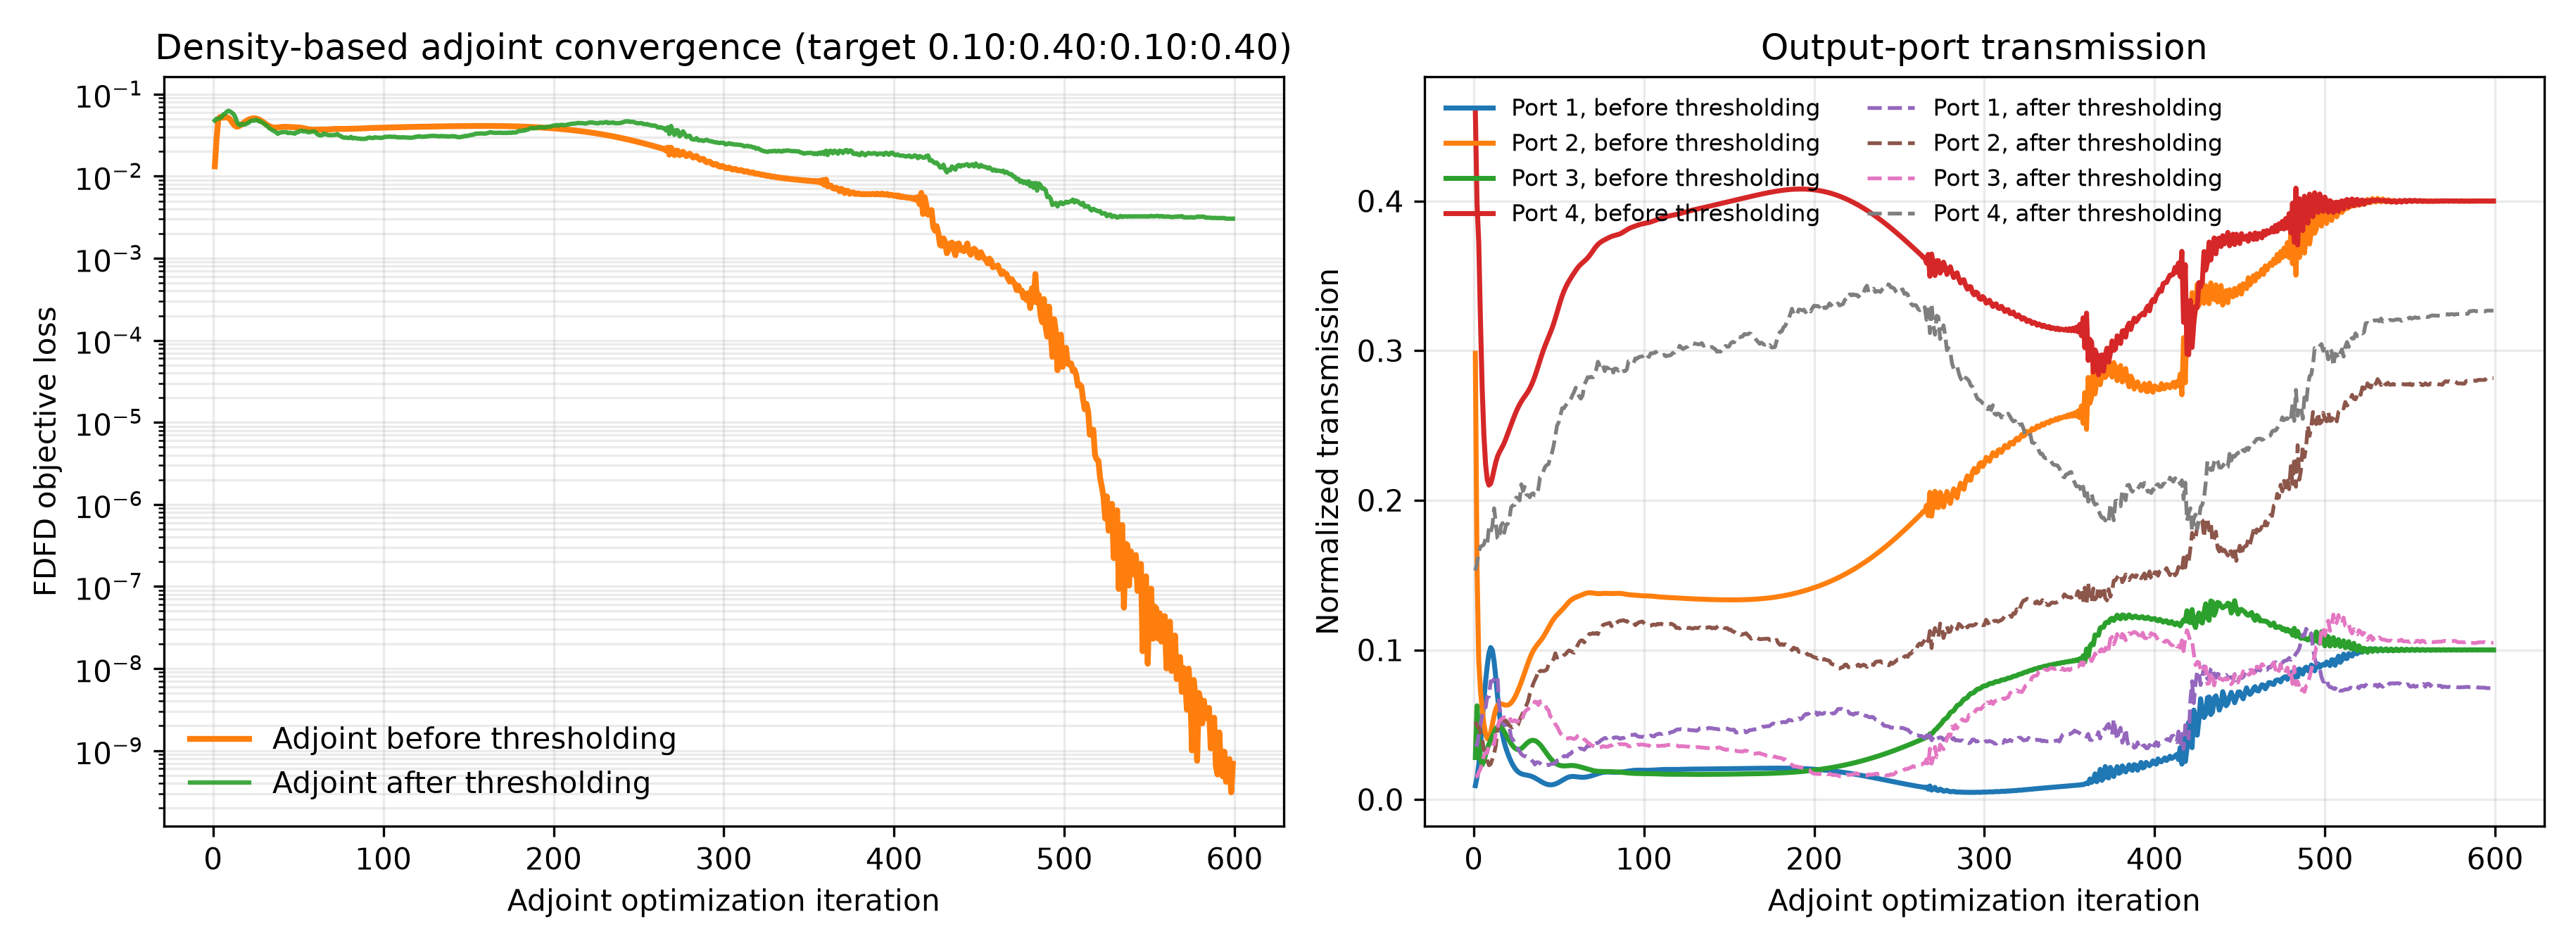

The file beside this chart, header and first rows:
iter, beta, continuation_iters, polish_iters, adaptive_stop_allowed, adaptive_stop_metric, iteration_used, max_iterations, objective, T_total, loss_flux, projected_continuous_optimization_loss, optimization_loss_continuous, target_mse_loss, target_mse_loss_continuous, ratio_mse_loss, ratio_mse_diagnostic, ratio_mse_diagnostic_continuous, total_loss, total_power_loss, total_power_loss_continuous, T_total_continuous, binarization_penalty, grayness
1, 1.0, 525, 175, False, projected_continuous_optimization_loss, 1, 700, 0.03206, 0.7959, 0.01319, 0.01319, 0.01319, 0.01111, 0.01111, 0.01111, 0.01111, 0.01111, 0.04166, 0.04166, 0.04166, 0.7959, 0.2292, 0.3807
2, 1.007, 525, 175, False, projected_continuous_optimization_loss, 2, 700, 0.01874, 0.63, 0.02776, 0.02776, 0.02776, 0.02091, 0.02091, 0.02091, 0.02091, 0.02091, 0.1369, 0.1369, 0.1369, 0.63, 0.202, 0.2951
3, 1.013, 525, 175, False, projected_continuous_optimization_loss, 3, 700, 0.01069, 0.5309, 0.04732, 0.04732, 0.04732, 0.03631, 0.03631, 0.03631, 0.03631, 0.03631, 0.2201, 0.2201, 0.2201, 0.5309, 0.1698, 0.2287
4, 1.02, 525, 175, False, projected_continuous_optimization_loss, 4, 700, 0.006669, 0.4563, 0.05266, 0.05266, 0.05266, 0.03788, 0.03788, 0.03788, 0.03788, 0.03788, 0.2956, 0.2956, 0.2956, 0.4563, 0.1409, 0.1815
5, 1.027, 525, 175, False, projected_continuous_optimization_loss, 5, 700, 0.00496, 0.411, 0.05226, 0.05226, 0.05226, 0.03491, 0.03491, 0.03491, 0.03491, 0.03491, 0.3469, 0.3469, 0.3469, 0.411, 0.1183, 0.1491
6, 1.034, 525, 175, False, projected_continuous_optimization_loss, 6, 700, 0.00428, 0.3868, 0.05177, 0.05177, 0.05177, 0.03296, 0.03296, 0.03296, 0.03296, 0.03296, 0.376, 0.376, 0.376, 0.3868, 0.1016, 0.1272
7, 1.04, 525, 175, False, projected_continuous_optimization_loss, 7, 700, 0.00396, 0.3771, 0.05205, 0.05205, 0.05205, 0.03265, 0.03265, 0.03265, 0.03265, 0.03265, 0.388, 0.388, 0.388, 0.3771, 0.08956, 0.1122
8, 1.047, 525, 175, False, projected_continuous_optimization_loss, 8, 700, 0.003719, 0.3779, 0.0523, 0.0523, 0.0523, 0.03296, 0.03296, 0.03296, 0.03296, 0.03296, 0.387, 0.387, 0.387, 0.3779, 0.08089, 0.1019
9, 1.054, 525, 175, False, projected_continuous_optimization_loss, 9, 700, 0.003452, 0.3859, 0.05152, 0.05152, 0.05152, 0.03267, 0.03267, 0.03267, 0.03267, 0.03267, 0.3771, 0.3771, 0.3771, 0.3859, 0.07464, 0.09465
10, 1.061, 525, 175, False, projected_continuous_optimization_loss, 10, 700, 0.003133, 0.3971, 0.04929, 0.04929, 0.04929, 0.03112, 0.03112, 0.03112, 0.03112, 0.03112, 0.3635, 0.3635, 0.3635, 0.3971, 0.07012, 0.08946
11, 1.068, 525, 175, False, projected_continuous_optimization_loss, 11, 700, 0.002765, 0.4074, 0.0461, 0.0461, 0.0461, 0.02854, 0.02854, 0.02854, 0.02854, 0.02854, 0.3511, 0.3511, 0.3511, 0.4074, 0.06684, 0.08569
12, 1.075, 525, 175, False, projected_continuous_optimization_loss, 12, 700, 0.002366, 0.4137, 0.043, 0.043, 0.043, 0.02581, 0.02581, 0.02581, 0.02581, 0.02581, 0.3437, 0.3437, 0.3437, 0.4137, 0.06446, 0.08295
13, 1.083, 525, 175, False, projected_continuous_optimization_loss, 13, 700, 0.00196, 0.4144, 0.04091, 0.04091, 0.04091, 0.02376, 0.02376, 0.02376, 0.02376, 0.02376, 0.3429, 0.3429, 0.3429, 0.4144, 0.06272, 0.08104
14, 1.09, 525, 175, False, projected_continuous_optimization_loss, 14, 700, 0.001574, 0.4104, 0.04018, 0.04018, 0.04018, 0.0228, 0.0228, 0.0228, 0.0228, 0.0228, 0.3477, 0.3477, 0.3477, 0.4104, 0.06142, 0.07966
15, 1.097, 525, 175, False, projected_continuous_optimization_loss, 15, 700, 0.001234, 0.4036, 0.04062, 0.04062, 0.04062, 0.02284, 0.02284, 0.02284, 0.02284, 0.02284, 0.3557, 0.3557, 0.3557, 0.4036, 0.06042, 0.07864
16, 1.104, 525, 175, False, projected_continuous_optimization_loss, 16, 700, 0.0009632, 0.3963, 0.04179, 0.04179, 0.04179, 0.02357, 0.02357, 0.02357, 0.02357, 0.02357, 0.3645, 0.3645, 0.3645, 0.3963, 0.05962, 0.07788
17, 1.112, 525, 175, False, projected_continuous_optimization_loss, 17, 700, 0.0007767, 0.3899, 0.0433, 0.0433, 0.0433, 0.02469, 0.02469, 0.02469, 0.02469, 0.02469, 0.3722, 0.3722, 0.3722, 0.3899, 0.05894, 0.07723
18, 1.119, 525, 175, False, projected_continuous_optimization_loss, 18, 700, 0.0006791, 0.3851, 0.04489, 0.04489, 0.04489, 0.02599, 0.02599, 0.02599, 0.02599, 0.02599, 0.3781, 0.3781, 0.3781, 0.3851, 0.05833, 0.0766
19, 1.126, 525, 175, False, projected_continuous_optimization_loss, 19, 700, 0.0006612, 0.3817, 0.04645, 0.04645, 0.04645, 0.02733, 0.02733, 0.02733, 0.02733, 0.02733, 0.3823, 0.3823, 0.3823, 0.3817, 0.05774, 0.076
20, 1.134, 525, 175, False, projected_continuous_optimization_loss, 20, 700, 0.0006996, 0.3795, 0.04787, 0.04787, 0.04787, 0.02862, 0.02862, 0.02862, 0.02862, 0.02862, 0.3851, 0.3851, 0.3851, 0.3795, 0.05716, 0.07535
21, 1.141, 525, 175, False, projected_continuous_optimization_loss, 21, 700, 0.0007617, 0.3782, 0.04908, 0.04908, 0.04908, 0.02975, 0.02975, 0.02975, 0.02975, 0.02975, 0.3866, 0.3866, 0.3866, 0.3782, 0.05657, 0.07469
22, 1.149, 525, 175, False, projected_continuous_optimization_loss, 22, 700, 0.0008142, 0.3779, 0.05001, 0.05001, 0.05001, 0.03067, 0.03067, 0.03067, 0.03067, 0.03067, 0.387, 0.387, 0.387, 0.3779, 0.05597, 0.07399
23, 1.157, 525, 175, False, projected_continuous_optimization_loss, 23, 700, 0.0008324, 0.3786, 0.0506, 0.0506, 0.0506, 0.0313, 0.0313, 0.0313, 0.0313, 0.0313, 0.3861, 0.3861, 0.3861, 0.3786, 0.05537, 0.07322
24, 1.164, 525, 175, False, projected_continuous_optimization_loss, 24, 700, 0.0008065, 0.3803, 0.0508, 0.0508, 0.0508, 0.0316, 0.0316, 0.0316, 0.0316, 0.0316, 0.3841, 0.3841, 0.3841, 0.3803, 0.05475, 0.07244
25, 1.172, 525, 175, False, projected_continuous_optimization_loss, 25, 700, 0.0007414, 0.3829, 0.0506, 0.0506, 0.0506, 0.03156, 0.03156, 0.03156, 0.03156, 0.03156, 0.3808, 0.3808, 0.3808, 0.3829, 0.05414, 0.07171
26, 1.18, 525, 175, False, projected_continuous_optimization_loss, 26, 700, 0.0006524, 0.3865, 0.04999, 0.04999, 0.04999, 0.03117, 0.03117, 0.03117, 0.03117, 0.03117, 0.3764, 0.3764, 0.3764, 0.3865, 0.05355, 0.07102
27, 1.188, 525, 175, False, projected_continuous_optimization_loss, 27, 700, 0.0005582, 0.3908, 0.04902, 0.04902, 0.04902, 0.03047, 0.03047, 0.03047, 0.03047, 0.03047, 0.3711, 0.3711, 0.3711, 0.3908, 0.05299, 0.07036
28, 1.196, 525, 175, False, projected_continuous_optimization_loss, 28, 700, 0.0004749, 0.3958, 0.04776, 0.04776, 0.04776, 0.02951, 0.02951, 0.02951, 0.02951, 0.02951, 0.365, 0.365, 0.365, 0.3958, 0.05248, 0.06976
29, 1.203, 525, 175, False, projected_continuous_optimization_loss, 29, 700, 0.0004127, 0.4013, 0.0463, 0.0463, 0.0463, 0.02838, 0.02838, 0.02838, 0.02838, 0.02838, 0.3584, 0.3584, 0.3584, 0.4013, 0.05203, 0.0692
30, 1.211, 525, 175, False, projected_continuous_optimization_loss, 30, 700, 0.0003745, 0.4071, 0.04477, 0.04477, 0.04477, 0.02719, 0.02719, 0.02719, 0.02719, 0.02719, 0.3516, 0.3516, 0.3516, 0.4071, 0.05165, 0.06872
31, 1.219, 525, 175, False, projected_continuous_optimization_loss, 31, 700, 0.0003573, 0.4129, 0.04327, 0.04327, 0.04327, 0.02604, 0.02604, 0.02604, 0.02604, 0.02604, 0.3447, 0.3447, 0.3447, 0.4129, 0.05134, 0.06832
32, 1.228, 525, 175, False, projected_continuous_optimization_loss, 32, 700, 0.0003544, 0.4187, 0.04192, 0.04192, 0.04192, 0.02502, 0.02502, 0.02502, 0.02502, 0.02502, 0.3379, 0.3379, 0.3379, 0.4187, 0.05111, 0.06804
33, 1.236, 525, 175, False, projected_continuous_optimization_loss, 33, 700, 0.0003574, 0.4242, 0.0408, 0.0408, 0.0408, 0.02422, 0.02422, 0.02422, 0.02422, 0.02422, 0.3315, 0.3315, 0.3315, 0.4242, 0.05096, 0.06784
34, 1.244, 525, 175, False, projected_continuous_optimization_loss, 34, 700, 0.0003586, 0.4293, 0.03996, 0.03996, 0.03996, 0.02367, 0.02367, 0.02367, 0.02367, 0.02367, 0.3257, 0.3257, 0.3257, 0.4293, 0.05089, 0.06774
35, 1.252, 525, 175, False, projected_continuous_optimization_loss, 35, 700, 0.0003526, 0.4339, 0.03942, 0.03942, 0.03942, 0.0234, 0.0234, 0.0234, 0.0234, 0.0234, 0.3204, 0.3204, 0.3204, 0.4339, 0.0509, 0.06773
36, 1.26, 525, 175, False, projected_continuous_optimization_loss, 36, 700, 0.0003368, 0.4381, 0.03917, 0.03917, 0.03917, 0.02338, 0.02338, 0.02338, 0.02338, 0.02338, 0.3157, 0.3157, 0.3157, 0.4381, 0.05098, 0.0678
37, 1.269, 525, 175, False, projected_continuous_optimization_loss, 37, 700, 0.000312, 0.4418, 0.03916, 0.03916, 0.03916, 0.02358, 0.02358, 0.02358, 0.02358, 0.02358, 0.3115, 0.3115, 0.3115, 0.4418, 0.05111, 0.06796
38, 1.277, 525, 175, False, projected_continuous_optimization_loss, 38, 700, 0.0002814, 0.4452, 0.03932, 0.03932, 0.03932, 0.02393, 0.02393, 0.02393, 0.02393, 0.02393, 0.3078, 0.3078, 0.3078, 0.4452, 0.05129, 0.06816
39, 1.286, 525, 175, False, projected_continuous_optimization_loss, 39, 700, 0.0002496, 0.4484, 0.03956, 0.03956, 0.03956, 0.02435, 0.02435, 0.02435, 0.02435, 0.02435, 0.3043, 0.3043, 0.3043, 0.4484, 0.0515, 0.06842
40, 1.294, 525, 175, False, projected_continuous_optimization_loss, 40, 700, 0.0002206, 0.4514, 0.0398, 0.0398, 0.0398, 0.02475, 0.02475, 0.02475, 0.02475, 0.02475, 0.301, 0.301, 0.301, 0.4514, 0.05174, 0.06871
41, 1.303, 525, 175, False, projected_continuous_optimization_loss, 41, 700, 0.0001974, 0.4542, 0.03997, 0.03997, 0.03997, 0.02508, 0.02508, 0.02508, 0.02508, 0.02508, 0.2979, 0.2979, 0.2979, 0.4542, 0.05197, 0.06902
42, 1.312, 525, 175, False, projected_continuous_optimization_loss, 42, 700, 0.0001816, 0.457, 0.04005, 0.04005, 0.04005, 0.02531, 0.02531, 0.02531, 0.02531, 0.02531, 0.2948, 0.2948, 0.2948, 0.457, 0.05219, 0.06934
43, 1.32, 525, 175, False, projected_continuous_optimization_loss, 43, 700, 0.0001726, 0.4599, 0.04002, 0.04002, 0.04002, 0.02544, 0.02544, 0.02544, 0.02544, 0.02544, 0.2917, 0.2917, 0.2917, 0.4599, 0.05239, 0.06963
44, 1.329, 525, 175, False, projected_continuous_optimization_loss, 44, 700, 0.0001689, 0.4629, 0.03993, 0.03993, 0.03993, 0.0255, 0.0255, 0.0255, 0.0255, 0.0255, 0.2885, 0.2885, 0.2885, 0.4629, 0.05256, 0.06987
45, 1.338, 525, 175, False, projected_continuous_optimization_loss, 45, 700, 0.0001678, 0.4662, 0.0398, 0.0398, 0.0398, 0.02556, 0.02556, 0.02556, 0.02556, 0.02556, 0.2849, 0.2849, 0.2849, 0.4662, 0.05268, 0.07004
46, 1.347, 525, 175, False, projected_continuous_optimization_loss, 46, 700, 0.0001664, 0.4699, 0.03969, 0.03969, 0.03969, 0.02563, 0.02563, 0.02563, 0.02563, 0.02563, 0.281, 0.281, 0.281, 0.4699, 0.05277, 0.07014
47, 1.356, 525, 175, False, projected_continuous_optimization_loss, 47, 700, 0.0001626, 0.474, 0.03959, 0.03959, 0.03959, 0.02576, 0.02576, 0.02576, 0.02576, 0.02576, 0.2767, 0.2767, 0.2767, 0.474, 0.05281, 0.07019
48, 1.365, 525, 175, False, projected_continuous_optimization_loss, 48, 700, 0.0001555, 0.4785, 0.03953, 0.03953, 0.03953, 0.02593, 0.02593, 0.02593, 0.02593, 0.02593, 0.272, 0.272, 0.272, 0.4785, 0.05281, 0.07019
49, 1.374, 525, 175, False, projected_continuous_optimization_loss, 49, 700, 0.0001458, 0.4834, 0.03945, 0.03945, 0.03945, 0.02611, 0.02611, 0.02611, 0.02611, 0.02611, 0.2669, 0.2669, 0.2669, 0.4834, 0.05278, 0.07015
50, 1.383, 525, 175, False, projected_continuous_optimization_loss, 50, 700, 0.0001349, 0.4885, 0.03934, 0.03934, 0.03934, 0.02626, 0.02626, 0.02626, 0.02626, 0.02626, 0.2617, 0.2617, 0.2617, 0.4885, 0.05273, 0.07008
51, 1.392, 525, 175, False, projected_continuous_optimization_loss, 51, 700, 0.0001247, 0.4936, 0.03916, 0.03916, 0.03916, 0.02634, 0.02634, 0.02634, 0.02634, 0.02634, 0.2564, 0.2564, 0.2564, 0.4936, 0.05266, 0.07
52, 1.401, 525, 175, False, projected_continuous_optimization_loss, 52, 700, 0.0001163, 0.4988, 0.03888, 0.03888, 0.03888, 0.02632, 0.02632, 0.02632, 0.02632, 0.02632, 0.2512, 0.2512, 0.2512, 0.4988, 0.05259, 0.0699
53, 1.41, 525, 175, False, projected_continuous_optimization_loss, 53, 700, 0.0001106, 0.5037, 0.03852, 0.03852, 0.03852, 0.02621, 0.02621, 0.02621, 0.02621, 0.02621, 0.2463, 0.2463, 0.2463, 0.5037, 0.05253, 0.06981
54, 1.42, 525, 175, False, projected_continuous_optimization_loss, 54, 700, 0.0001072, 0.5083, 0.03811, 0.03811, 0.03811, 0.02602, 0.02602, 0.02602, 0.02602, 0.02602, 0.2418, 0.2418, 0.2418, 0.5083, 0.05249, 0.06974
55, 1.429, 525, 175, False, projected_continuous_optimization_loss, 55, 700, 0.0001056, 0.5125, 0.03769, 0.03769, 0.03769, 0.02581, 0.02581, 0.02581, 0.02581, 0.02581, 0.2376, 0.2376, 0.2376, 0.5125, 0.05246, 0.06971
56, 1.439, 525, 175, False, projected_continuous_optimization_loss, 56, 700, 0.0001047, 0.5163, 0.03733, 0.03733, 0.03733, 0.02563, 0.02563, 0.02563, 0.02563, 0.02563, 0.234, 0.234, 0.234, 0.5163, 0.05247, 0.0697
57, 1.448, 525, 175, False, projected_continuous_optimization_loss, 57, 700, 0.0001036, 0.5195, 0.03705, 0.03705, 0.03705, 0.02551, 0.02551, 0.02551, 0.02551, 0.02551, 0.2309, 0.2309, 0.2309, 0.5195, 0.05249, 0.06974
58, 1.458, 525, 175, False, projected_continuous_optimization_loss, 58, 700, 0.0001016, 0.5223, 0.03689, 0.03689, 0.03689, 0.02548, 0.02548, 0.02548, 0.02548, 0.02548, 0.2282, 0.2282, 0.2282, 0.5223, 0.05255, 0.06982
59, 1.468, 525, 175, False, projected_continuous_optimization_loss, 59, 700, 9.824309564694233e-05, 0.5246, 0.03684, 0.03684, 0.03684, 0.02554, 0.02554, 0.02554, 0.02554, 0.02554, 0.226, 0.226, 0.226, 0.5246, 0.05262, 0.06992
60, 1.477, 525, 175, False, projected_continuous_optimization_loss, 60, 700, 9.395995489798578e-05, 0.5265, 0.03687, 0.03687, 0.03687, 0.02566, 0.02566, 0.02566, 0.02566, 0.02566, 0.2242, 0.2242, 0.2242, 0.5265, 0.05271, 0.07005
... 539 more rows
